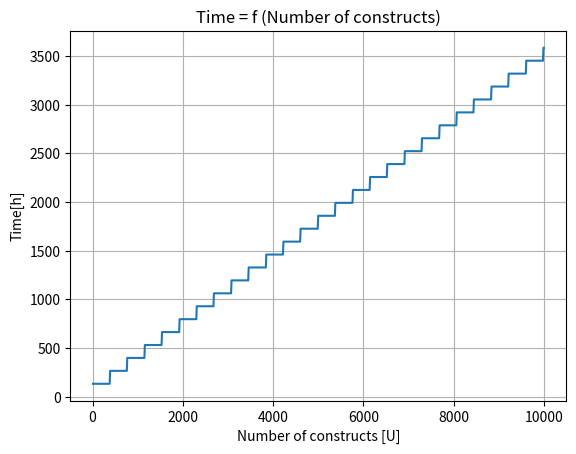

Reproduce this figure in Python.
# -*- coding: utf-8 -*-
"""
Created on Tue Oct 10 13:17:56 2017

@author: bchhmb
"""

import math
import matplotlib.pyplot as plt

class Plate (object):
    
    def __init__ (self, name=' ', wells = 384, filled_wells = 0, maxvolume = 0, volume = 0, status='new', start_time = 0):
        self.name = name
        self.wells = wells
        while filled_wells > wells:
            filled_wells=int(input(str(self.name) + ': You are trying to fill more wells than available. Please input the correct number: '))
        self.filled_wells = filled_wells
        self.maxvolume = maxvolume
        self.volume = volume
        self.TotalVolume = self.volume * filled_wells
        self.status = status
        self.time = start_time

    def addvolume(self,volume):
        while volume + self.volume>self.maxvolume:
            volume = int(input(str(self.name) + ': You are trying to add more volume than maximum available. Please input the correct number: '))
        self.volume += volume
        
    def removevolume(self,volume):
        while volume > self.volume:
            volume = int(input(str(self.name) + ': You are trying to remove more volume than available. Please input the correct number: '))
        self.volume -= volume  

class Thermal_Cycler(object):
    
    def __init__(self, plate_size = 96, number_of_plates = 1):
        self.plate_size = plate_size
        self.number_of_plates = number_of_plates
        
    def PCR(self, plate, time):
        plate.status = 'PCR done'
        plate.time += time 
        
    def Assembly(self, plate, time):
        plate.status = 'Assembly done'
        plate.time += time 
        


class Liquid_Handler2 (object):

    def __init__(self,channels = 1, well_processing_time=0, plate_change_time=0):
        self.channels = channels
        self.well_processing_time = well_processing_time
        self.plate_change_time = plate_change_time
    
    def fillplate (self, source_plate, destination_plate, destination_wells, volume):
        destination_plate.filled_wells = destination_wells
        source_plate.removevolume(volume*destination_plate.filled_wells)
        source_plate.time = source_plate.filled_wells / self.channels * self.well_processing_time
        source_plate.status = 'liquid transferred'
        destination_plate.addvolume(volume)
        destination_plate.time = source_plate.filled_wells / self.channels * self.well_processing_time
        destination_plate.status = 'filled'

     
    def transfer (self,source_plate,destination_plate,volume):
        while volume + destination_plate.volume>destination_plate.maxvolume or volume > source_plate.volume:
            volume = int(input('Incorrect transfer value. Please input the correct number: '))
        destination_plate.filled_wells = source_plate.filled_wells
        source_plate.removevolume(volume)
        source_plate.time = source_plate.filled_wells / self.channels * self.well_processing_time
        source_plate.status = ''
        destination_plate.addvolume(volume)
        destination_plate.time = source_plate.filled_wells / self.channels * self.well_processing_time
        destination_plate.status = ''
        
    
    def compress(self, source_plates, new_plate_wells, volume):
        import math
        if source_plates[0].wells >= new_plate_wells:
            new_plate_wells = int(input('The new plates format is smaller or the same as original plate. Please provide valid format: '))
        totalwells = 0
        for plate in source_plates:
            totalwells += plate.filled_wells        
        Nnew_plates = math.ceil(totalwells/new_plate_wells)
        tofill = []
        while totalwells > 0:
            if totalwells > new_plate_wells:
                tofill.append(new_plate_wells)
                totalwells -= new_plate_wells
            else:
                tofill.append(totalwells)
                totalwells -= totalwells
        compressed_plates = []
        for i in range(0,Nnew_plates):
            CompressedPlate = Plate ('CompressedPlate ' + str(i), new_plate_wells, tofill[i]  ,50,0)
            compressed_plates.append(CompressedPlate)
        for plate in source_plates:
            plate.removevolume(volume)
            plate.time = plate.filled_wells / self.channels * self.well_processing_time + self.plate_change_time
            plate.status = 'compressed'
        for i in compressed_plates:
            i.addvolume(volume)
            plate.time = plate.filled_wells / self.channels * self.well_processing_time + self.plate_change_time
            plate.status = 'new'
        return compressed_plates 
    
    def decompress(self, source_plate, new_plate_wells, volume):
        import math
        if source_plate.wells <= new_plate_wells:
            new_plate_wells = int(input('The new plates format is larger or the same as original plate. Please provide valid format: '))
        Nnew_plates = math.ceil(source_plate.filled_wells/new_plate_wells)
        filling = source_plate.filled_wells
        tofill = []
        while filling > 0:
            if filling > new_plate_wells:
                tofill.append(new_plate_wells)
                filling -= new_plate_wells
            else:
                tofill.append(filling)
                filling -= filling
        decompressed_plates = []
        for i in range(0,Nnew_plates):
            DecompessedPlate = Plate ('DecompressedPlate ' + str(i), new_plate_wells, tofill[i]  ,50,0)
            decompressed_plates.append(DecompessedPlate)
        source_plate.removevolume(volume)
        source_plate.time = source_plate.filled_wells / self.channels * self.well_processing_time + self.plate_change_time
        source_plate.status = 'decompressed'
        for plate in decompressed_plates:
            plate.addvolume(volume)
            plate.time = source_plate.filled_wells / self.channels * self.well_processing_time + self.plate_change_time
            plate.status = 'new'
        return decompressed_plates    
    
    
    def additional():
        pass

def plot (Lists):    

    y_Labels = ['Time[h]']
    Titles = ['Time = f (Number of constructs)']
    
    i=0
    
    for List in Lists:

        fig, ax = plt.subplots()
        ax.plot(PCR_reactions_list,List)
        ax.set(xlabel='Number of constructs [U]', ylabel=y_Labels[i],
               title=Titles[i])
        ax.grid()
        plt.show()
        
        i += 1





PCR_reactions_list = range (10,10010,10)
TotalTimeList = []
for PCR_reactions in PCR_reactions_list:

    PCR_plate_size = 384   
    PCR_plate_number = math.ceil(PCR_reactions/PCR_plate_size)
    Complexity = PCR_reactions / PCR_reactions
    
    Opentron = Liquid_Handler2(8,1,10)
    Echo =  Liquid_Handler2(1,1,10)
    Thermalcycler = Thermal_Cycler()
    TotalTime = 0

    
    for i in range(0,PCR_plate_number):
        PrimerPlate = Plate('PrimerPlate',384,384,50,50)
        MasterMixPlate = Plate('MasterMixPlate',6,1,5000,5000) 
        PCRPlate = Plate('PCRPlate',384,0,50,0,'PCR not done')
    
        UsedPlatesList = []
        
        Opentron.fillplate(MasterMixPlate, PCRPlate, 384 ,10)
        UsedPlatesList.append(MasterMixPlate)
        
        Echo.transfer(PrimerPlate, PCRPlate, 0.5)
        UsedPlatesList.append(PrimerPlate)
        
        Thermalcycler.PCR(PCRPlate,120*60)
        UsedPlatesList.append(PCRPlate)
        
        
        
        for plate in UsedPlatesList:
            TotalTime += plate.time
        
    print('Total running time is ' + str(math.ceil(TotalTime/60)) + " min")
    TotalTimeList.append(TotalTime/60)
    

plot ([TotalTimeList])

#Dr Foo's Protocols
MasterMixPlate = Plate('MasterMixPlate',6,1,10000,10000)
PCRPlateA = Plate('PCRPlateA',96,0,50,0)
PCRPlateB = Plate('PCRPlateB',96,0,50,0)
PCRPlateC = Plate('PCRPlateC',96,0,50,0)
PCRPlateD = Plate('PCRPlateD',96,0,50,0)
PrimerPlate1 = Plate('PrimerPlate1',96,96,360,100)
PrimerPlate2 = Plate('PrimerPlate2',96,96,360,100)
PrimerPlate3 = Plate('PrimerPlate3',96,96,360,100)
PrimerPlate4 = Plate('PrimerPlate4',96,96,360,100)
ECHOPlateA = Plate('ECHOPlateA', 96,0,65,0)
ECHOPlateB = Plate('ECHOPlateB', 96,0,65,0)
ECHOPlateC = Plate('ECHOPlateC', 96,0,65,0)
ECHOPlateD = Plate('ECHOPlateD', 96,0,65,0)
PCRPlate1 = Plate('PCRPlate1',96,0,360,0)
PCRPlate2 = Plate('PCRPlate2',96,0,360,0)
PCRPlate3 = Plate('PCRPlate3',96,0,360,0)
PCRPlate4 = Plate('PCRPlate4',96,0,360,0)
Opentrons = Liquid_Handler2(8)
Echo = Liquid_Handler2(1)
Thermalcycler = Thermal_Cycler()

#Distribution of Master Mix
Opentrons.transfer(MasterMixPlate,PCRPlateA,10)
Opentrons.transfer(MasterMixPlate,PCRPlateB,10)
Opentrons.transfer(MasterMixPlate,PCRPlateC,10)
Opentrons.transfer(MasterMixPlate,PCRPlateD,10)

#Transferring Primers to ECHO plate
Opentrons.transfer(PrimerPlate1,ECHOPlateA,10)
Opentrons.transfer(PrimerPlate2,ECHOPlateB,10)
Opentrons.transfer(PrimerPlate3,ECHOPlateC,10)
Opentrons.transfer(PrimerPlate4,ECHOPlateD,10)

#Transfer of primers from ECHO plate to PCR plate
Echo.transfer(ECHOPlateA,PCRPlateA,2)
Echo.transfer(ECHOPlateB,PCRPlateB,2)
Echo.transfer(ECHOPlateC,PCRPlateC,2)
Echo.transfer(ECHOPlateD,PCRPlateD,2)

#Transfer of PCR mixture to respective plates
Opentrons.transfer(PCRPlateA,PCRPlate1,10)
Opentrons.transfer(PCRPlateB,PCRPlate2,10)
Opentrons.transfer(PCRPlateC,PCRPlate3,10)
Opentrons.transfer(PCRPlateD,PCRPlate4,10)

#Performing PCR reactions for each plate
Thermalcycler.PCR(PCRPlate1, 60)
Thermalcycler.PCR(PCRPlate2, 60)
Thermalcycler.PCR(PCRPlate3, 60)
Thermalcycler.PCR(PCRPlate4, 60)
